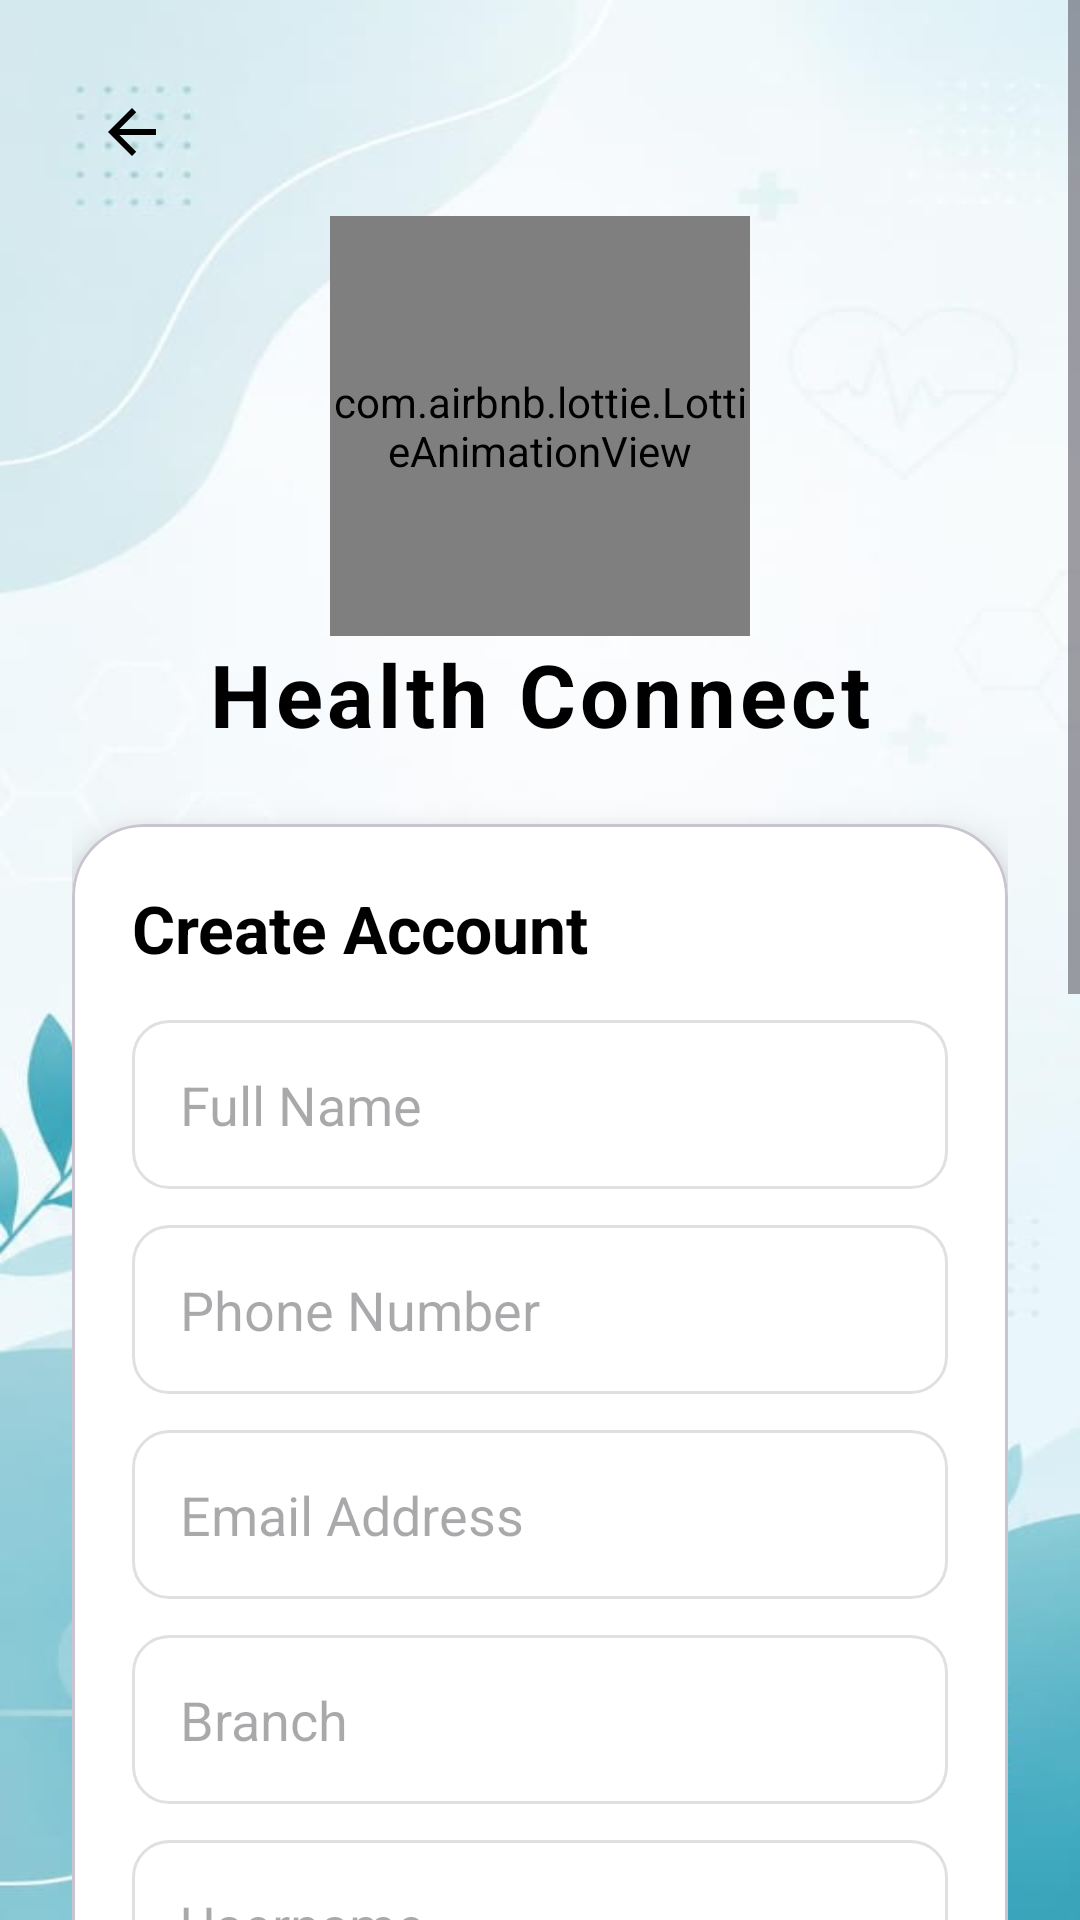

This screen was rendered from an Android layout file. Write that file and the resources it references.
<!-- AndroidManifest.xml: application theme Theme.HackathonProject -->
<!-- res/layout/activity_registration.xml -->
<?xml version="1.0" encoding="utf-8"?>
<androidx.constraintlayout.widget.ConstraintLayout xmlns:android="http://schemas.android.com/apk/res/android"
    xmlns:app="http://schemas.android.com/apk/res-auto"
    xmlns:tools="http://schemas.android.com/tools"
    android:id="@+id/main"
    android:layout_width="match_parent"
    android:layout_height="match_parent"
    android:background="@drawable/background"
    tools:context=".RegistrationActivity">

    <ScrollView
        android:layout_width="match_parent"
        android:layout_height="match_parent"
        android:fillViewport="true">

        <LinearLayout
            android:id="@+id/llContainer"
            android:layout_width="match_parent"
            android:layout_height="wrap_content"
            android:orientation="vertical"
            android:padding="24dp">

            <ImageButton
                android:id="@+id/btnBack"
                android:layout_width="40dp"
                android:layout_height="40dp"
                android:background="?attr/selectableItemBackgroundBorderless"
                android:contentDescription="@string/back"
                android:src="?attr/homeAsUpIndicator"
                app:tint="@color/black" />

            <com.airbnb.lottie.LottieAnimationView
                android:id="@+id/ivLogo"
                android:layout_width="140dp"
                android:layout_height="140dp"
                android:layout_gravity="center_horizontal"
                android:layout_marginTop="8dp"
                app:lottie_autoPlay="true"
                app:lottie_loop="true"
                app:lottie_rawRes="@raw/doctor" />

            <TextView
                android:id="@+id/tvAppName"
                android:layout_width="wrap_content"
                android:layout_height="wrap_content"
                android:layout_gravity="center_horizontal"
                android:letterSpacing="0.05"
                android:text="@string/app_name"
                android:textColor="@color/black"
                android:textSize="29sp"
                android:textStyle="bold" />

            <com.google.android.material.card.MaterialCardView
                android:layout_width="match_parent"
                android:layout_height="wrap_content"
                android:layout_marginTop="24dp"
                app:cardBackgroundColor="@color/white"
                app:cardCornerRadius="24dp"
                app:cardElevation="8dp">

                <LinearLayout
                    android:layout_width="match_parent"
                    android:layout_height="wrap_content"
                    android:orientation="vertical"
                    android:padding="20dp">

                    <TextView
                        android:id="@+id/tvTitle"
                        android:layout_width="wrap_content"
                        android:layout_height="wrap_content"
                        android:text="@string/create_account"
                        android:textColor="@color/black"
                        android:textSize="22sp"
                        android:textStyle="bold" />

                    <EditText
                        android:id="@+id/etRegistrationName"
                        android:layout_width="match_parent"
                        android:layout_height="wrap_content"
                        android:layout_marginTop="16dp"
                        android:background="@drawable/edittext_bg"
                        android:hint="@string/full_name"
                        android:textColor="@color/black"
                        android:importantForAutofill="no"
                        android:inputType="textPersonName"
                        android:padding="16dp" />

                    <EditText
                        android:id="@+id/etRegistrationMob"
                        android:layout_width="match_parent"
                        android:layout_height="wrap_content"
                        android:layout_marginTop="12dp"
                        android:background="@drawable/edittext_bg"
                        android:hint="@string/phone_number"
                        android:textColor="@color/black"

                        android:importantForAutofill="no"
                        android:inputType="phone"
                        android:padding="16dp" />

                    <EditText
                        android:id="@+id/etRegistrationEmail"
                        android:layout_width="match_parent"
                        android:layout_height="wrap_content"
                        android:layout_marginTop="12dp"
                        android:background="@drawable/edittext_bg"
                        android:hint="@string/email_address"
                        android:textColor="@color/black"

                        android:importantForAutofill="no"
                        android:inputType="textEmailAddress"
                        android:padding="16dp" />

                    <EditText
                        android:id="@+id/etRegistrationBranch"
                        android:layout_width="match_parent"
                        android:layout_height="wrap_content"
                        android:layout_marginTop="12dp"
                        android:background="@drawable/edittext_bg"
                        android:hint="@string/branch"
                        android:importantForAutofill="no"

                        android:inputType="text"
                        android:textColor="@color/black"
                        android:padding="16dp" />


                    <EditText
                        android:id="@+id/etRegistrationUsername"
                        android:layout_width="match_parent"
                        android:layout_height="wrap_content"
                        android:layout_marginTop="12dp"
                        android:background="@drawable/edittext_bg"
                        android:hint="@string/username"
                        android:textColor="@color/black"

                        android:importantForAutofill="no"
                        android:inputType="text"
                        android:padding="16dp" />

                    <com.google.android.material.textfield.TextInputLayout
                        android:layout_width="match_parent"
                        android:layout_height="wrap_content"
                        android:layout_marginTop="12dp"
                        app:endIconMode="password_toggle"
                        app:endIconTint="@color/teal_primary"
                        app:hintEnabled="false">

                        <EditText
                            android:id="@+id/etRegistrationPassword"
                            android:layout_width="match_parent"
                            android:layout_height="wrap_content"
                            android:background="@drawable/edittext_bg"
                            android:hint="@string/password"
                            android:textColor="@color/black"

                            android:importantForAutofill="no"
                            android:inputType="textPassword"
                            android:padding="16dp" />
                    </com.google.android.material.textfield.TextInputLayout>

                    <com.google.android.material.textfield.TextInputLayout
                        android:layout_width="match_parent"
                        android:layout_height="wrap_content"
                        android:layout_marginTop="12dp"
                        app:endIconMode="password_toggle"
                        app:endIconTint="@color/teal_primary"
                        app:hintEnabled="false">

                        <EditText
                            android:id="@+id/etRegistrationconpass"
                            android:layout_width="match_parent"
                            android:layout_height="wrap_content"
                            android:background="@drawable/edittext_bg"
                            android:hint="@string/confirm_password"
                            android:textColor="@color/black"

                            android:importantForAutofill="no"
                            android:inputType="textPassword"
                            android:padding="16dp" />
                    </com.google.android.material.textfield.TextInputLayout>

                    <CheckBox
                        android:id="@+id/cbPass"
                        android:layout_width="wrap_content"
                        android:layout_height="wrap_content"
                        android:text="Show Password"
                        android:textColor="@color/black" />

                    <com.example.hackathonproject.MovingGradientButton
                        android:id="@+id/btnregistrationform"
                        android:layout_width="match_parent"
                        android:layout_height="55dp"
                        android:layout_marginTop="20dp"
                        android:background="@android:color/transparent"
                        android:padding="0dp"
                        android:text="@string/sign_up"
                        android:textColor="@color/white"
                        android:textSize="17sp"
                        android:textStyle="bold" />

                </LinearLayout>
            </com.google.android.material.card.MaterialCardView>

            <Button
                android:id="@+id/btnGoToLogin"
                style="@style/Widget.AppCompat.Button.Borderless"
                android:layout_width="wrap_content"
                android:layout_height="wrap_content"
                android:layout_gravity="center_horizontal"
                android:layout_marginTop="20dp"
                android:text="@string/already_have_account"
                android:textAllCaps="false"
                android:textColor="@color/black"
                android:textSize="15sp" />


            <com.airbnb.lottie.LottieAnimationView
                android:id="@+id/lvThanks"
                android:layout_width="200dp"
                android:layout_height="200dp"
                android:layout_gravity="center"
                app:lottie_autoPlay="true"
                app:lottie_loop="true"
                app:lottie_rawRes="@raw/doctor_anim" />

        </LinearLayout>
    </ScrollView>

</androidx.constraintlayout.widget.ConstraintLayout>
<!-- resources referenced by this layout -->
<resources>
  <color name="black">#FF000000</color>
  <color name="teal_primary">#0891B2</color>
  <color name="white">#FFFFFFFF</color>
  <!-- drawable background: png bitmap (drawable, 282360 bytes) -->
  <!-- drawable edittext_bg (drawable) -->
  <?xml version="1.0" encoding="utf-8"?>
  <shape xmlns:android="http://schemas.android.com/apk/res/android">
      <solid android:color="@color/white" />
      <stroke
          android:width="1dp"
          android:color="#E0E0E0" />
      <corners android:radius="12dp" />
      <padding
          android:bottom="12dp"
          android:left="16dp"
          android:right="16dp"
          android:top="12dp" />
  </shape>
  <string name="already_have_account">Already have an account? Login</string>
  <string name="app_name">Health Connect</string>
  <string name="back">Back</string>
  <string name="branch">Branch</string>
  <string name="confirm_password">Confirm Password</string>
  <string name="create_account">Create Account</string>
  <string name="email_address">Email Address</string>
  <string name="full_name">Full Name</string>
  <string name="password">Password</string>
  <string name="phone_number">Phone Number</string>
  <string name="sign_up">Sign Up</string>
  <string name="username">Username</string>
  <style name="Theme.HackathonProject" parent="Base.Theme.HackathonProject" />
  <style name="Base.Theme.HackathonProject" parent="Theme.Material3.DayNight.NoActionBar">
          
          
      </style>
</resources>
